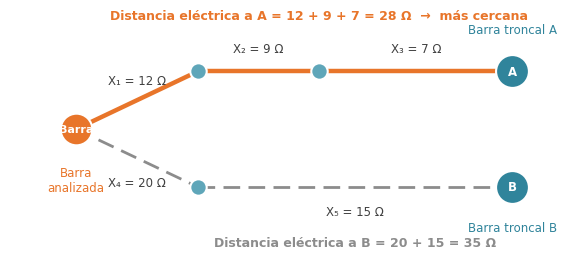
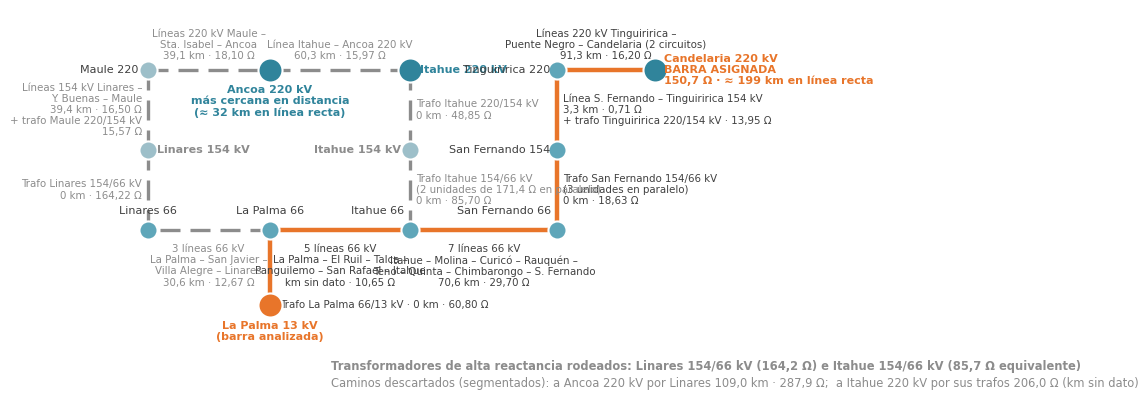
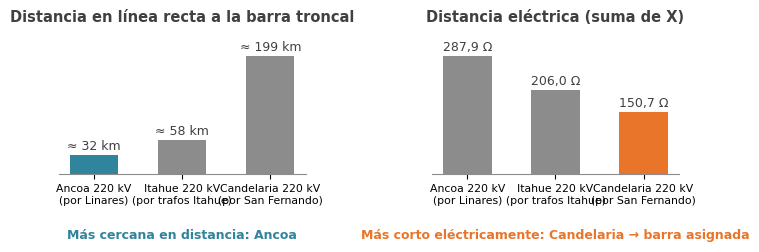

Python code for these plots, in order:
import matplotlib
matplotlib.use("Agg")
import matplotlib.pyplot as plt
from matplotlib.patches import FancyBboxPatch, FancyArrowPatch
from matplotlib import font_manager
for f in ["/usr/share/fonts/truetype/crosextra/Carlito-Regular.ttf","/usr/share/fonts/truetype/crosextra/Carlito-Bold.ttf"]:
    try: font_manager.fontManager.addfont(f)
    except Exception: pass
plt.rcParams["font.family"]="Carlito"
TEAL="#30849B"; ORANGE="#E8752A"; GREY="#8C8C8C"; DARK="#404040"; LIGHT="#E9EEF1"
OUT="./"

def node(ax, x, y, label, color=TEAL, size=300, fs=8.5, textcolor="white"):
    ax.scatter([x],[y], s=size, color=color, edgecolor="white", lw=1.5, zorder=3)
    ax.text(x, y, label, ha="center", va="center", fontsize=fs, color=textcolor, fontweight="bold", zorder=4)

# ---------- Figura 1: concepto de la metodología ----------
fig, ax = plt.subplots(figsize=(7.2, 3.0), dpi=200)
ax.set_xlim(-0.5, 10.5); ax.set_ylim(-0.6, 3.4); ax.axis("off")
# barra analizada a la izquierda, dos barras troncales a la derecha
pts = {"P": (0.8, 1.4), "n1": (3.2, 2.4), "n2": (5.6, 2.4), "A": (9.4, 2.4), "n3": (3.2, 0.4), "B": (9.4, 0.4)}
def edge(a, b, label, color=GREY, lw=2.0, ls="-", off=0.28):
    (x1,y1),(x2,y2)=pts[a],pts[b]
    ax.plot([x1,x2],[y1,y2], color=color, lw=lw, ls=ls, zorder=1)
    ax.text((x1+x2)/2, (y1+y2)/2+off, label, ha="center", va="bottom", fontsize=8.5, color=DARK)
edge("P","n1","X₁ = 12 Ω", ORANGE, 3.2, off=0.22)
edge("n1","n2","X₂ = 9 Ω", ORANGE, 3.2)
edge("n2","A","X₃ = 7 Ω", ORANGE, 3.2)
edge("P","n3","X₄ = 20 Ω", GREY, 2.0, (0,(6,3)), off=-0.55)
edge("n3","B","X₅ = 15 Ω", GREY, 2.0, (0,(6,3)), off=-0.55)
node(ax, *pts["P"], "Barra", ORANGE, 520, 8)
for k in ("n1","n2","n3"): node(ax, *pts[k], "", "#5FA6B9", 140)
node(ax, *pts["A"], "A", TEAL, 560, 8.5)
node(ax, *pts["B"], "B", TEAL, 560, 8.5)
ax.text(0.8, 0.75, "Barra\nanalizada", ha="center", va="top", fontsize=8.5, color=ORANGE)
ax.text(9.4, 3.0, "Barra troncal A", ha="center", va="bottom", fontsize=8.5, color=TEAL)
ax.text(9.4, -0.2, "Barra troncal B", ha="center", va="top", fontsize=8.5, color=TEAL)
ax.text(5.6, 3.25, "Distancia eléctrica a A = 12 + 9 + 7 = 28 Ω  →  más cercana", ha="center", va="bottom", fontsize=9, color=ORANGE, fontweight="bold")
ax.text(6.3, -0.45, "Distancia eléctrica a B = 20 + 15 = 35 Ω", ha="center", va="top", fontsize=9, color=GREY, fontweight="bold")
fig.savefig(OUT+"fig1_concepto.png", bbox_inches="tight", facecolor="white"); plt.close(fig)

# ---------- Figura 2: caso La Palma 13 kV ----------
fig, ax = plt.subplots(figsize=(8.6, 5.0), dpi=200)
ax.set_xlim(-4.6, 17.2); ax.set_ylim(-2.7, 5.0); ax.axis("off")
pts={"LP13":(1.0,-0.9),"LP66":(1.0,0.6),"IT66":(5.6,0.6),"IT154":(5.6,2.2),"IT220":(5.6,3.8),"AN220":(1.0,3.8),
     "LIN66":(-3.0,0.6),"LIN154":(-3.0,2.2),"MAU220":(-3.0,3.8),
     "SF66":(10.4,0.6),"SF154":(10.4,2.2),"TG220":(10.4,3.8),"CA220":(13.6,3.8)}
def edge(a,b,label,color,lw,ls="-",dx=0,dy=0.2,ha="center",va="bottom",fs=7.4,tc=DARK):
    (x1,y1),(x2,y2)=pts[a],pts[b]
    ax.plot([x1,x2],[y1,y2],color=color,lw=lw,ls=ls,zorder=1)
    ax.text((x1+x2)/2+dx,(y1+y2)/2+dy,label,ha=ha,va=va,fontsize=fs,color=tc,linespacing=1.15)
# camino seleccionado (naranja)
edge("LP13","LP66","",ORANGE,3.2)
ax.text(1.35,-0.9,"Trafo La Palma 66/13 kV · 0 km · 60,80 Ω",ha="left",va="center",fontsize=7.4,color=DARK)
edge("LP66","IT66","5 líneas 66 kV\nLa Palma – El Ruil – Talca –\nPanguilemo – San Rafael – Itahue\nkm sin dato · 10,65 Ω",ORANGE,3.2,dy=-0.28,va="top")
edge("IT66","SF66","7 líneas 66 kV\nItahue – Molina – Curicó – Rauquén –\nTeno – Quinta – Chimbarongo – S. Fernando\n70,6 km · 29,70 Ω",ORANGE,3.2,dy=-0.28,va="top")
edge("SF66","SF154","Trafo San Fernando 154/66 kV\n(3 unidades en paralelo)\n0 km · 18,63 Ω",ORANGE,3.2,dx=0.18,dy=0,ha="left",va="center")
edge("SF154","TG220","Línea S. Fernando – Tinguiririca 154 kV\n3,3 km · 0,71 Ω\n+ trafo Tinguiririca 220/154 kV · 13,95 Ω",ORANGE,3.2,dx=0.18,dy=0,ha="left",va="center")
edge("TG220","CA220","Líneas 220 kV Tinguiririca –\nPuente Negro – Candelaria (2 circuitos)\n91,3 km · 16,20 Ω",ORANGE,3.2,dy=0.18)
# camino directo a Itahue (gris segmentado)
edge("IT66","IT154","Trafo Itahue 154/66 kV\n(2 unidades de 171,4 Ω en paralelo)\n0 km · 85,70 Ω",GREY,2.4,(0,(6,3)),dx=0.18,dy=0,ha="left",va="center",tc=GREY)
edge("IT154","IT220","Trafo Itahue 220/154 kV\n0 km · 48,85 Ω",GREY,2.4,(0,(6,3)),dx=0.18,dy=0,ha="left",va="center",tc=GREY)
edge("IT220","AN220","Línea Itahue – Ancoa 220 kV\n60,3 km · 15,97 Ω",GREY,2.4,(0,(6,3)),dy=0.18,tc=GREY)
# camino más corto en km a Ancoa, por Linares (gris segmentado)
edge("LP66","LIN66","3 líneas 66 kV\nLa Palma – San Javier –\nVilla Alegre – Linares\n30,6 km · 12,67 Ω",GREY,2.4,(0,(6,3)),dy=-0.28,va="top",tc=GREY)
edge("LIN66","LIN154","Trafo Linares 154/66 kV\n0 km · 164,22 Ω",GREY,2.4,(0,(6,3)),dx=-0.18,dy=0,ha="right",va="center",tc=GREY)
edge("LIN154","MAU220","Líneas 154 kV Linares –\nY. Buenas – Maule\n39,4 km · 16,50 Ω\n+ trafo Maule 220/154 kV\n15,57 Ω",GREY,2.4,(0,(6,3)),dx=-0.18,dy=0,ha="right",va="center",tc=GREY)
edge("MAU220","AN220","Líneas 220 kV Maule –\nSta. Isabel – Ancoa\n39,1 km · 18,10 Ω",GREY,2.4,(0,(6,3)),dy=0.18,tc=GREY)
def lnode(k,label,color,size,dx,dy,ha="center",va="center",tc=DARK,bold=False):
    x,y=pts[k]; ax.scatter([x],[y],s=size,color=color,edgecolor="white",lw=1.5,zorder=3)
    ax.text(x+dx,y+dy,label,ha=ha,va=va,fontsize=8,color=tc,fontweight="bold" if bold else "normal",linespacing=1.15)
lnode("LP13","La Palma 13 kV\n(barra analizada)",ORANGE,300,0,-0.32,va="top",tc=ORANGE,bold=True)
lnode("LP66","La Palma 66",'#5FA6B9',170,0,0.28,va="bottom")
lnode("IT66","Itahue 66",'#5FA6B9',170,-0.2,0.28,ha="right",va="bottom")
lnode("IT154","Itahue 154 kV",'#9DBFC9',170,-0.3,0,ha="right",tc=GREY,bold=True)
lnode("IT220","Itahue 220 kV",TEAL,300,0.3,0,ha="left",tc=TEAL,bold=True)
lnode("AN220","Ancoa 220 kV\nmás cercana en distancia\n(≈ 32 km en línea recta)",TEAL,300,0,-0.3,va="top",tc=TEAL,bold=True)
lnode("LIN66","Linares 66",'#5FA6B9',170,0,0.28,va="bottom")
lnode("LIN154","Linares 154 kV",'#9DBFC9',170,0.3,0,ha="left",tc=GREY,bold=True)
lnode("MAU220","Maule 220",'#9DBFC9',170,-0.3,0,ha="right")
lnode("SF66","San Fernando 66",'#5FA6B9',170,-0.2,0.28,ha="right",va="bottom")
lnode("SF154","San Fernando 154",'#5FA6B9',170,-0.22,0,ha="right")
lnode("TG220","Tinguiririca 220",'#5FA6B9',170,-0.22,0,ha="right")
lnode("CA220","Candelaria 220 kV\nBARRA ASIGNADA\n150,7 Ω · ≈ 199 km en línea recta",TEAL,300,0.28,0,ha="left",tc=ORANGE,bold=True)
ax.text(3.0,-2.0,"Transformadores de alta reactancia rodeados: Linares 154/66 kV (164,2 Ω) e Itahue 154/66 kV (85,7 Ω equivalente)",ha="left",va="top",fontsize=8.3,color=GREY,fontweight="bold")
ax.text(3.0,-2.35,"Caminos descartados (segmentados): a Ancoa 220 kV por Linares 109,0 km · 287,9 Ω;  a Itahue 220 kV por sus trafos 206,0 Ω (km sin dato)",ha="left",va="top",fontsize=8.3,color=GREY)
fig.savefig(OUT+"fig2_caso_lapalma.png",bbox_inches="tight",facecolor="white"); plt.close(fig)

# ---------- Figura 3: km vs ohm ----------
fig, axes = plt.subplots(1, 2, figsize=(7.2, 3.0), dpi=200)
labels=["Ancoa 220 kV\n(por Linares)","Itahue 220 kV\n(por trafos Itahue)","Candelaria 220 kV\n(por San Fernando)"]
km=[32.0,58.1,199.1]; xo=[287.9,206.0,150.7]
for ax,vals,title,unit,win,wcol in [(axes[0],km,"Distancia en línea recta a la barra troncal","km",0,TEAL),(axes[1],xo,"Distancia eléctrica (suma de X)","Ω",2,ORANGE)]:
    colors=[GREY]*3; colors[win]=wcol
    bars=ax.bar(labels,vals,color=colors,width=0.55)
    for b,v in zip(bars,vals):
        ax.text(b.get_x()+b.get_width()/2,b.get_height()+max(vals)*0.02,(f"≈ {v:.0f} {unit}" if unit=="km" else f"{v:.1f} {unit}".replace(".",",")),ha="center",va="bottom",fontsize=9,color=DARK)
    ax.set_title(title,fontsize=10.5,color=DARK,fontweight="bold"); ax.set_ylim(0,max(vals)*1.22); ax.set_yticks([])
    for s in ["top","right","left"]: ax.spines[s].set_visible(False)
    ax.spines["bottom"].set_color(GREY); ax.tick_params(axis="x",labelsize=7.8)
axes[0].text(0.5,-0.45,"Más cercana en distancia: Ancoa",transform=axes[0].transAxes,ha="center",fontsize=9,color=TEAL,fontweight="bold")
axes[1].text(0.5,-0.45,"Más corto eléctricamente: Candelaria → barra asignada",transform=axes[1].transAxes,ha="center",fontsize=9,color=ORANGE,fontweight="bold")
fig.tight_layout(w_pad=3)
fig.savefig(OUT+"fig3_comparacion_lapalma.png",bbox_inches="tight",facecolor="white"); plt.close(fig)
print("ok")
